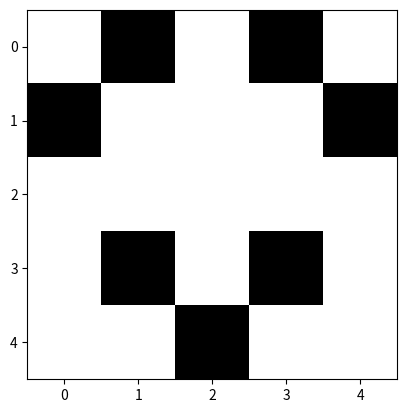

The matplotlib source for this figure:
import numpy as np
import matplotlib.pyplot as plt

mat = np.random.choice(2, 5*3).reshape(5, 3)
print("5x3:")
print(mat)
sym_part = np.fliplr(mat[:, :2])
print("Symm:")
print(sym_part)

extended_mat = np.concatenate((mat, sym_part), axis=1)
print("5x5:")
print(extended_mat)

plt.imshow(extended_mat, cmap='gray')
plt.show()
